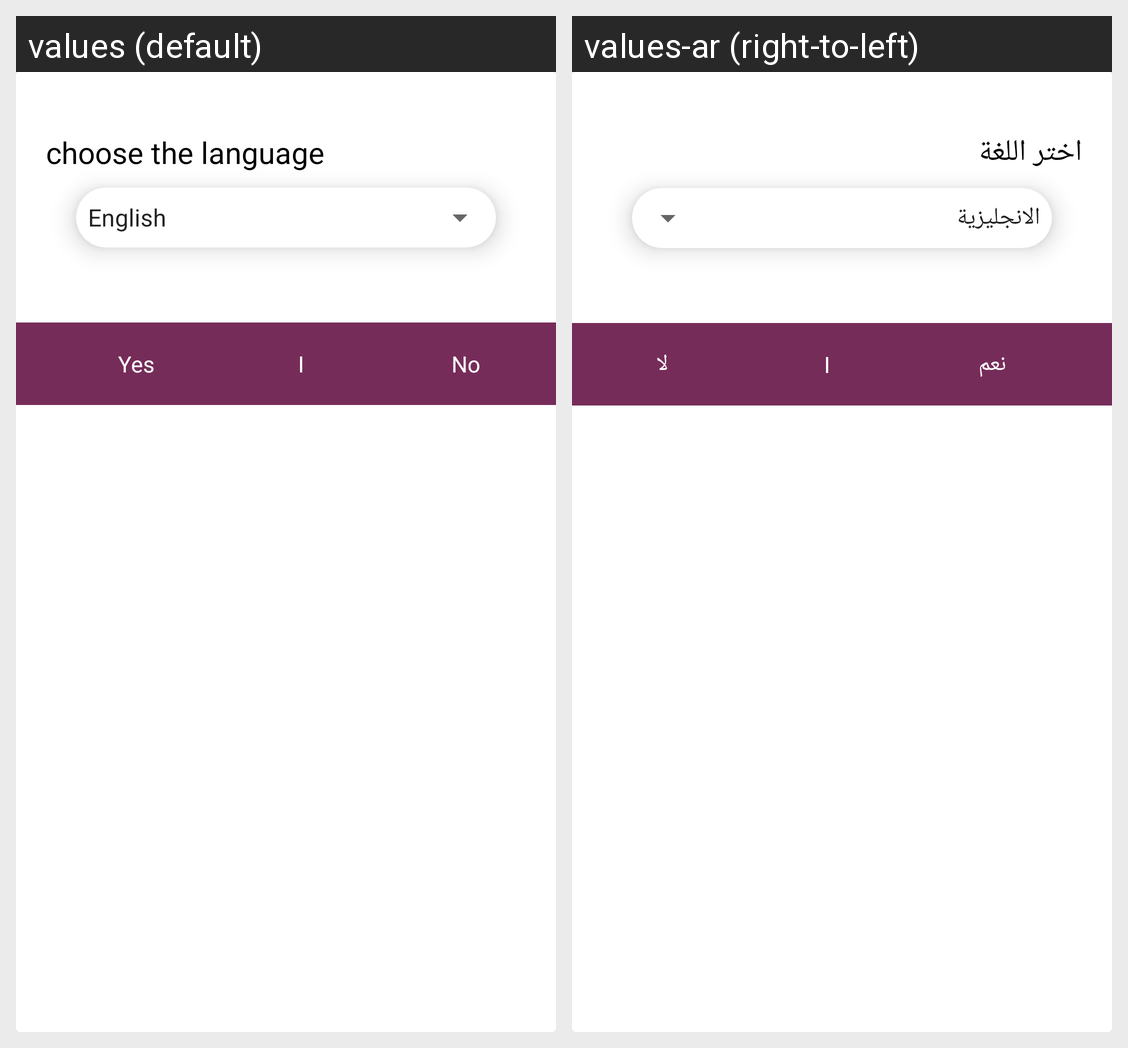

The same Android screen rendered under two of its app's locales, left to right. List the strings drawn on it with the default value and each locale's translation.
Android screen res/layout/laun_dialog.xml rendered under 2 locales, left to right: values (default), values-ar (right-to-left). Device: Nexus 5 (rendered at 1080×1920; each locale shown at half size, 540×960, under a caption strip naming it); theme Theme.Design.Light.NoActionBar.
Strings drawn on this screen, with the default value and each locale's value (text and hints the layout hard-codes, and strings that could not be matched under every locale, appear in the picture but are not listed):

choose_the_language
  values: choose the language
  values-ar: اختر اللغة

yes
  values: Yes
  values-ar: نعم

no
  values: No
  values-ar: لا
